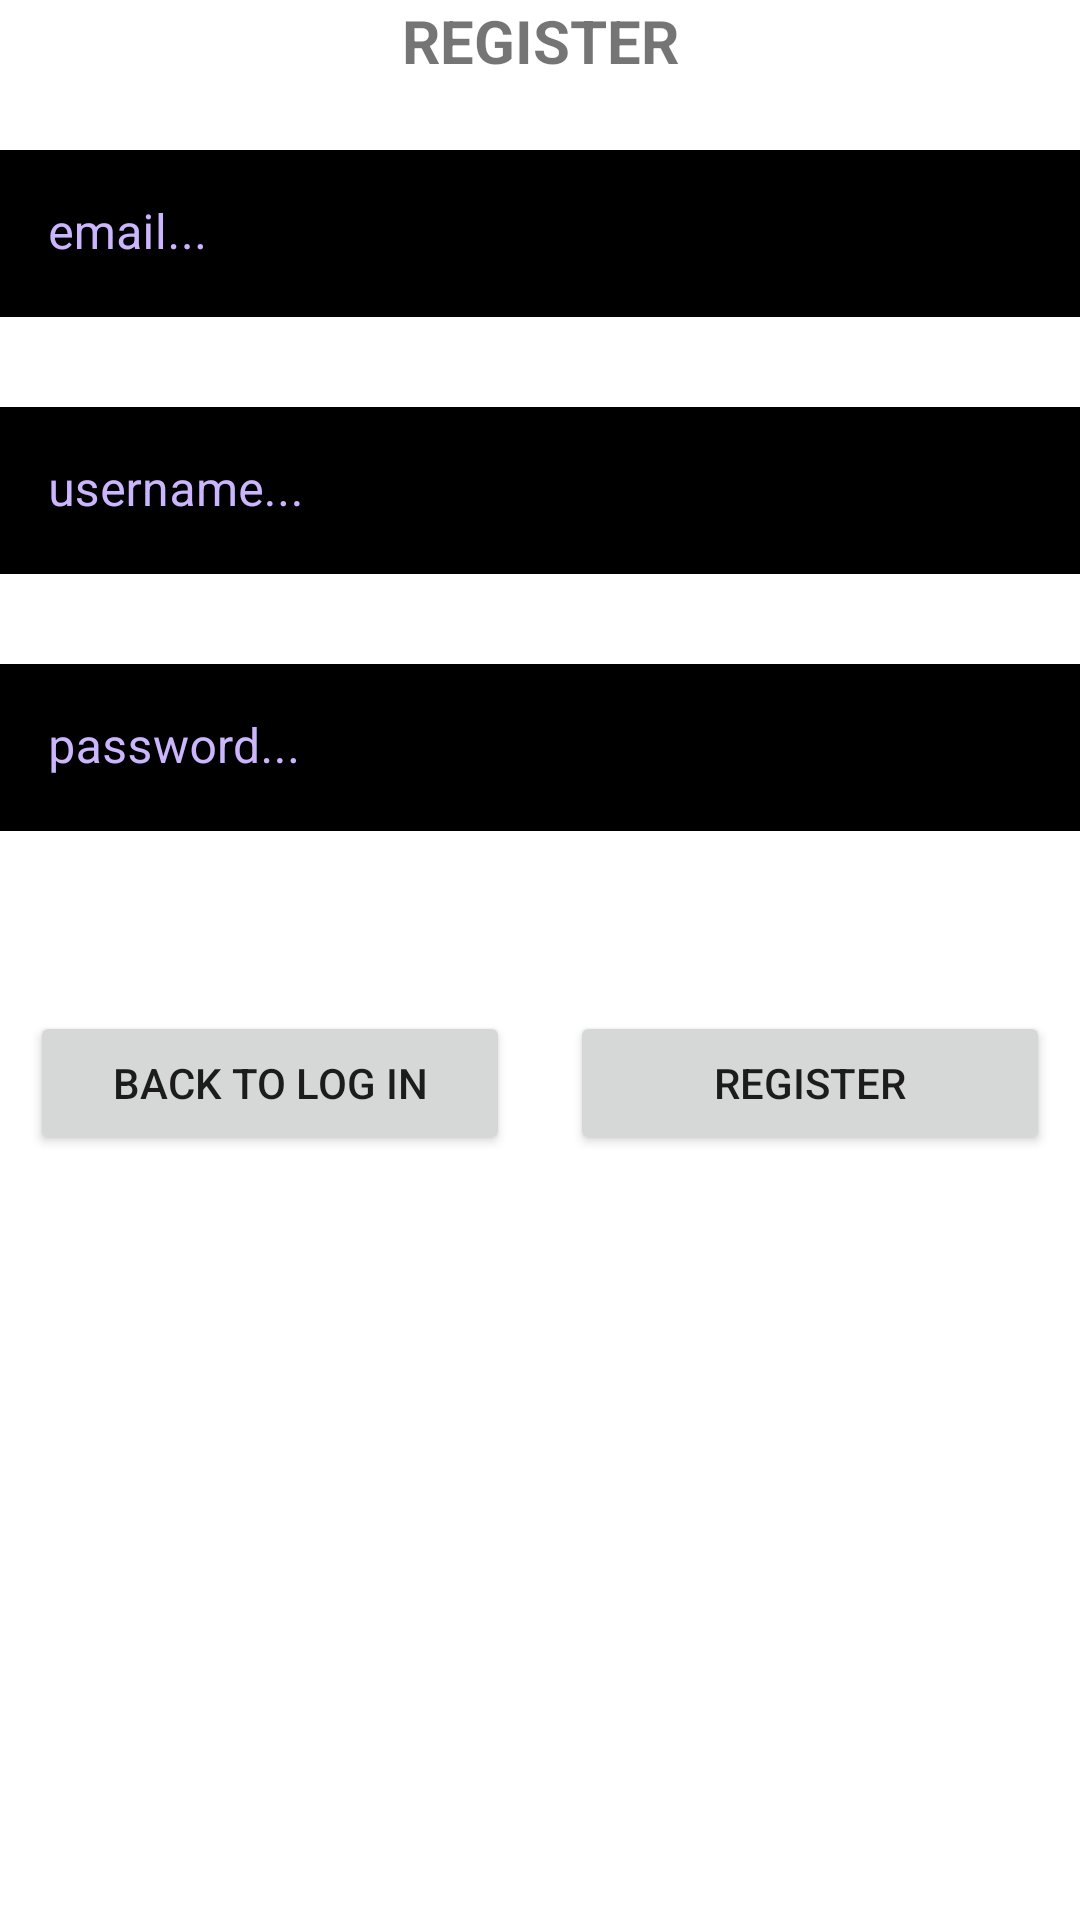

Layout XML and referenced resources for this Android screen:
<!-- AndroidManifest.xml: application theme Theme.CustomerApp_Client -->
<!-- res/layout/activity_register.xml -->
<?xml version="1.0" encoding="utf-8"?>
<androidx.constraintlayout.widget.ConstraintLayout xmlns:android="http://schemas.android.com/apk/res/android"
    xmlns:app="http://schemas.android.com/apk/res-auto"
    xmlns:tools="http://schemas.android.com/tools"
    android:layout_width="match_parent"
    android:layout_height="match_parent"
    android:background="@color/white"
    android:paddingLeft="@dimen/activity_horizontal_margin"
    android:paddingTop="@dimen/activity_vertical_margin"
    android:paddingRight="@dimen/activity_horizontal_margin"
    android:paddingBottom="@dimen/activity_vertical_margin"
    tools:context=".ActivityRegister">

    <TextView
        android:id="@+id/textView4"
        android:layout_width="wrap_content"
        android:layout_height="wrap_content"
        android:text="REGISTER"
        android:textAlignment="center"
        android:textSize="20sp"
        android:textStyle="bold"
        app:layout_constraintEnd_toEndOf="parent"
        app:layout_constraintStart_toStartOf="parent"
        app:layout_constraintTop_toTopOf="parent" />

    <com.google.android.material.textfield.TextInputLayout
        android:id="@+id/textInputLayout"
        android:layout_width="match_parent"
        android:layout_height="wrap_content"
        android:layout_marginTop="50dp"
        android:textColorHint="#CBB5FD"
        app:layout_constraintEnd_toEndOf="parent"
        app:layout_constraintStart_toStartOf="parent"
        app:layout_constraintTop_toTopOf="parent">

        <com.google.android.material.textfield.TextInputEditText
            android:id="@+id/act_register_email_editText"
            android:layout_width="match_parent"
            android:layout_height="wrap_content"
            android:background="@color/black"
            android:hint="email..."
            android:inputType="textCapSentences"
            android:textColor="#FAF6F6" />

    </com.google.android.material.textfield.TextInputLayout>

    <com.google.android.material.textfield.TextInputLayout
        android:id="@+id/textInputLayout2"
        android:layout_width="match_parent"
        android:layout_height="wrap_content"
        android:layout_marginTop="30dp"
        android:textColorHint="#CBB5FD"
        app:layout_constraintEnd_toEndOf="parent"
        app:layout_constraintStart_toStartOf="parent"
        app:layout_constraintTop_toBottomOf="@+id/textInputLayout">

        <com.google.android.material.textfield.TextInputEditText
            android:id="@+id/act_register_username_editText"
            android:layout_width="match_parent"
            android:layout_height="wrap_content"
            android:background="@color/black"
            android:hint="username..."
            android:inputType="textCapSentences"
            android:textColor="#FAF6F6" />
    </com.google.android.material.textfield.TextInputLayout>

    <com.google.android.material.textfield.TextInputLayout
        android:id="@+id/textInputLayout3"
        android:layout_width="match_parent"
        android:layout_height="wrap_content"
        android:layout_marginTop="30dp"
        android:textColorHint="#CBB5FD"
        app:layout_constraintEnd_toEndOf="parent"
        app:layout_constraintStart_toStartOf="parent"
        app:layout_constraintTop_toBottomOf="@+id/textInputLayout2">

        <com.google.android.material.textfield.TextInputEditText
            android:id="@+id/act_register_password_editText"
            android:layout_width="match_parent"
            android:layout_height="wrap_content"
            android:background="@color/black"
            android:hint="password..."
            android:inputType="textPassword"
            android:textColor="#FAF6F6" />

    </com.google.android.material.textfield.TextInputLayout>

    <LinearLayout
        android:id="@+id/linearLayout2"
        android:layout_width="match_parent"
        android:layout_height="wrap_content"
        android:layout_marginTop="50dp"
        android:orientation="horizontal"
        app:layout_constraintEnd_toEndOf="parent"
        app:layout_constraintStart_toStartOf="parent"
        app:layout_constraintTop_toBottomOf="@+id/textInputLayout3">

        <Button
            android:id="@+id/act_register_backToLogIn_button"
            android:layout_width="0dp"
            android:layout_height="wrap_content"
            android:layout_margin="10dp"
            android:layout_weight="1"
            android:text="Back to log in" />

        <Button
            android:id="@+id/act_register_register_button"
            android:layout_width="0dp"
            android:layout_height="wrap_content"
            android:layout_margin="10dp"
            android:layout_weight="1"
            android:text="Register" />
    </LinearLayout>

    <TextView
        android:id="@+id/act_register_status_TW"
        android:layout_width="wrap_content"
        android:layout_height="wrap_content"
        android:layout_marginBottom="200dp"
        android:textColor="#000000"
        app:layout_constraintBottom_toBottomOf="parent"
        app:layout_constraintEnd_toEndOf="parent"
        app:layout_constraintStart_toStartOf="parent"
        app:layout_constraintTop_toBottomOf="@+id/linearLayout2" />

</androidx.constraintlayout.widget.ConstraintLayout>
<!-- resources referenced by this layout -->
<resources>
  <style name="Theme.CustomerApp_Client" parent="Theme.MaterialComponents.DayNight.DarkActionBar">
          
          <item name="colorPrimary">@color/purple_500</item>
          <item name="colorPrimaryVariant">@color/purple_700</item>
          <item name="colorOnPrimary">@color/white</item>
          
          <item name="colorSecondary">@color/teal_200</item>
          <item name="colorSecondaryVariant">@color/teal_700</item>
          <item name="colorOnSecondary">@color/black</item>
          
          <item name="android:statusBarColor" tools:targetApi="l">?attr/colorPrimaryVariant</item>
          
      </style>
  <!-- not gathered from this repository: default colours our renderer supplied (Android Studio template values) -->
  <color name="purple_500">#FF6200EE</color>
  <color name="purple_700">#FF3700B3</color>
  <color name="teal_200">#FF03DAC5</color>
  <color name="teal_700">#FF018786</color>
  <color name="black">#FF000000</color>
  <color name="white">#FFFFFFFF</color>
</resources>
